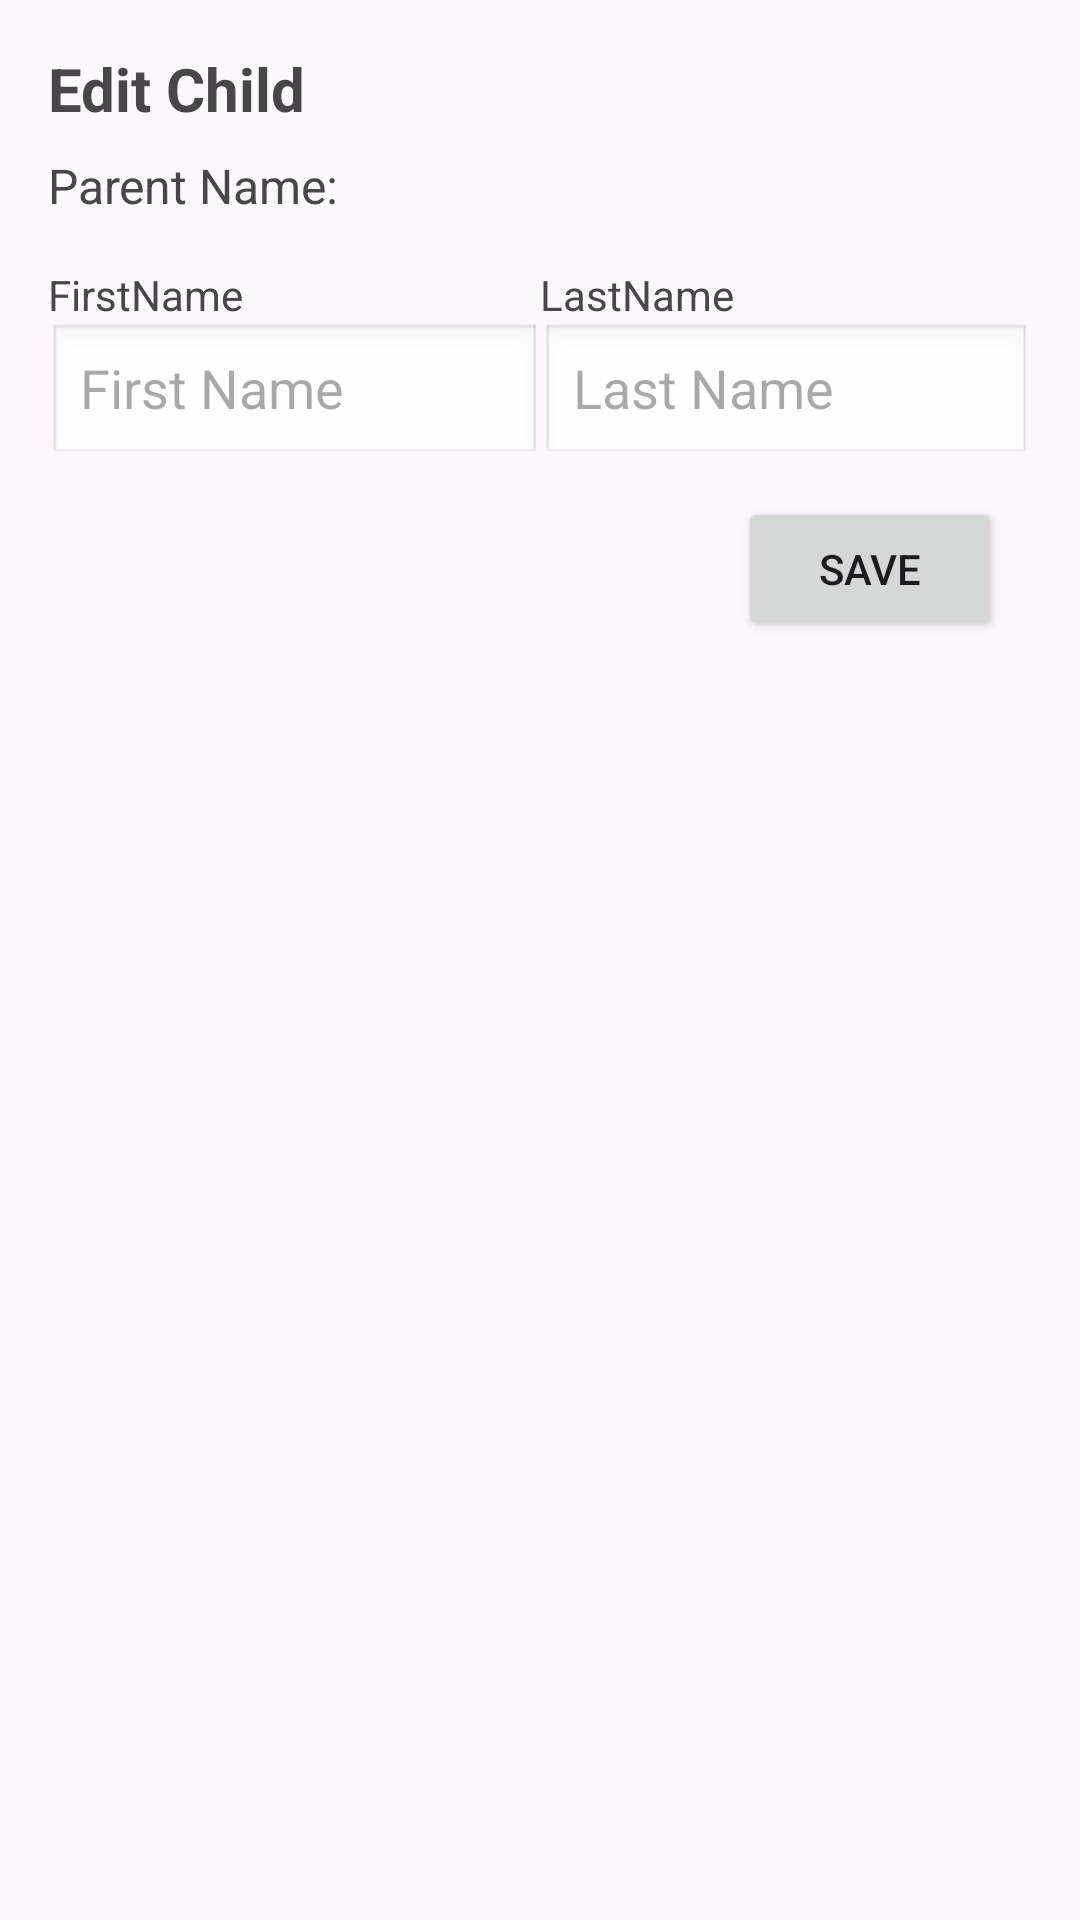

This screen was rendered from an Android layout file. Write that file and the resources it references.
<!-- AndroidManifest.xml: application theme Theme.FirstTask -->
<!-- res/layout/fragment_edit_child_dialog.xml -->
<?xml version="1.0" encoding="utf-8"?>
<LinearLayout xmlns:android="http://schemas.android.com/apk/res/android"
    android:layout_width="match_parent"
    android:layout_height="wrap_content"
    xmlns:app="http://schemas.android.com/apk/res-auto"
    android:orientation="vertical"
    android:padding="16dp">

    
    <TextView
        android:id="@+id/titleTextView"
        android:layout_width="wrap_content"
        android:layout_height="wrap_content"
        android:text="Edit Child"
        android:textSize="20sp"
        android:textStyle="bold"
        android:paddingBottom="8dp"/>

    
    <TextView
        android:id="@+id/parentNameTextView"
        android:layout_width="wrap_content"
        android:layout_height="wrap_content"
        android:text="Parent Name: "
        android:textSize="16sp"
        android:layout_marginBottom="16dp"/>


    <LinearLayout
        android:layout_width="match_parent"
        android:layout_height="wrap_content"
        android:orientation="horizontal">

        
        <TextView
            android:layout_width="wrap_content"
            android:layout_height="wrap_content"
            android:layout_weight="1"
            android:text="FirstName"/>

        
        <TextView
            android:layout_width="wrap_content"
            android:layout_height="wrap_content"
            android:layout_weight="1"
            android:text="LastName"/>

    </LinearLayout>

    <LinearLayout
        android:layout_width="match_parent"
        android:layout_height="wrap_content"
        android:orientation="horizontal">

        
        <EditText
            android:id="@+id/firstNameEditText"
            android:layout_width="wrap_content"
            android:layout_height="wrap_content"
            android:layout_weight="1"
            android:background="@android:drawable/edit_text"
            android:hint="First Name"
            android:inputType="text"/>

        
        <EditText
            android:id="@+id/lastNameEditText"
            android:layout_width="wrap_content"
            android:layout_height="wrap_content"
            android:background="@android:drawable/edit_text"
            android:layout_weight="1"
            android:hint="Last Name"
            android:inputType="text"/>

    </LinearLayout>

    
    <Button
        android:id="@+id/saveButton"
        android:layout_width="wrap_content"
        android:layout_height="wrap_content"
        android:layout_gravity="end"
        android:text="Save"
        android:layout_margin="10dp"
        app:cornerRadius="10dp"/>

</LinearLayout>
<!-- resources referenced by this layout -->
<resources>
  <style name="Theme.FirstTask" parent="Base.Theme.FirstTask" />
  <style name="Base.Theme.FirstTask" parent="Theme.Material3.DayNight.NoActionBar">
          
          <item name="colorPrimary">@color/colorPrimary</item>
          <item name="colorPrimaryDark">@color/colorPrimaryDark</item>
          <item name="colorAccent">@color/colorAccent</item>
      </style>
  <color name="colorPrimary">#0f9d58</color>
  <color name="colorPrimaryDark">#006d2d</color>
  <color name="colorAccent">#55cf86</color>
</resources>
